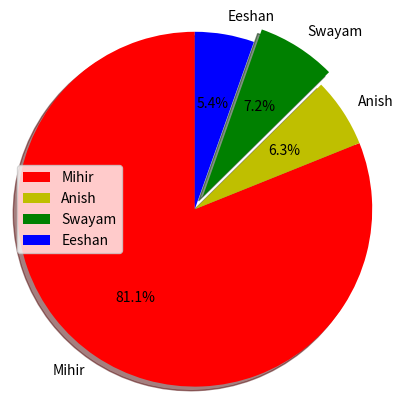

Write the Python code that produced this figure.
import matplotlib.pyplot as plt

# defining labels
activities = ['Mihir', 'Anish', 'Swayam', 'Eeshan']

# portion covered by each label
slices = [90, 7, 8, 6]

# color for each label
colors = ['r', 'y', 'g', 'b']

# plotting the pie chart
plt.pie(slices, labels = activities, colors=colors,
		startangle=90, shadow = True, explode = (0, 0, 0.1, 0),
		radius = 1.2, autopct = '%1.1f%%')

# plotting legend
plt.legend()

# showing the plot
plt.show()
